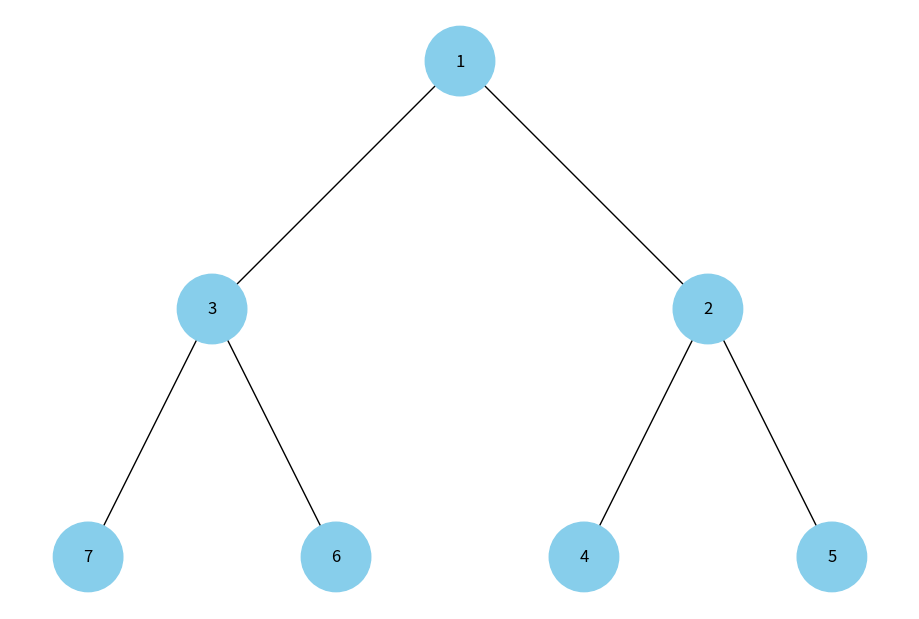

The matplotlib source for this figure:
import uuid
import networkx as nx
import matplotlib.pyplot as plt


class Node:
    def __init__(self, key, color="skyblue"):
        self.left = None
        self.right = None
        self.val = key
        self.color = color
        self.id = str(uuid.uuid4())


def add_edges(graph, node, pos, x=0, y=0, layer=1):
    if node is not None:
        graph.add_node(node.id, color=node.color, label=node.val)
        if node.left:
            graph.add_edge(node.id, node.left.id)
            l = x - 1 / 2**layer
            pos[node.left.id] = (l, y - 1)
            add_edges(graph, node.left, pos, x=l, y=y - 1, layer=layer + 1)
        if node.right:
            graph.add_edge(node.id, node.right.id)
            r = x + 1 / 2**layer
            pos[node.right.id] = (r, y - 1)
            add_edges(graph, node.right, pos, x=r, y=y - 1, layer=layer + 1)
    return graph


def draw_tree(tree_root):
    tree = nx.DiGraph()
    pos = {tree_root.id: (0, 0)}
    add_edges(tree, tree_root, pos)

    colors = [node[1]["color"] for node in tree.nodes(data=True)]
    labels = {node[0]: node[1]["label"] for node in tree.nodes(data=True)}

    plt.figure(figsize=(9, 6))
    nx.draw(tree, pos=pos, labels=labels, arrows=False, node_size=2500, node_color=colors)
    plt.show()


def heap_to_tree(heap: list[int]) -> Node | None:
    if not heap:
        return None

    nodes = [Node(v) for v in heap]
    for i in range(len(nodes)):
        li = 2 * i + 1
        ri = 2 * i + 2
        if li < len(nodes):
            nodes[i].left = nodes[li]
        if ri < len(nodes):
            nodes[i].right = nodes[ri]
    return nodes[0]


def draw_heap(heap: list[int]) -> None:
    root = heap_to_tree(heap)
    if root is None:
        print("Heap is empty")
        return
    draw_tree(root)


if __name__ == "__main__":
    heap = [1, 3, 2, 7, 6, 4, 5]  # example of min-heap (or any heap)
    draw_heap(heap)
